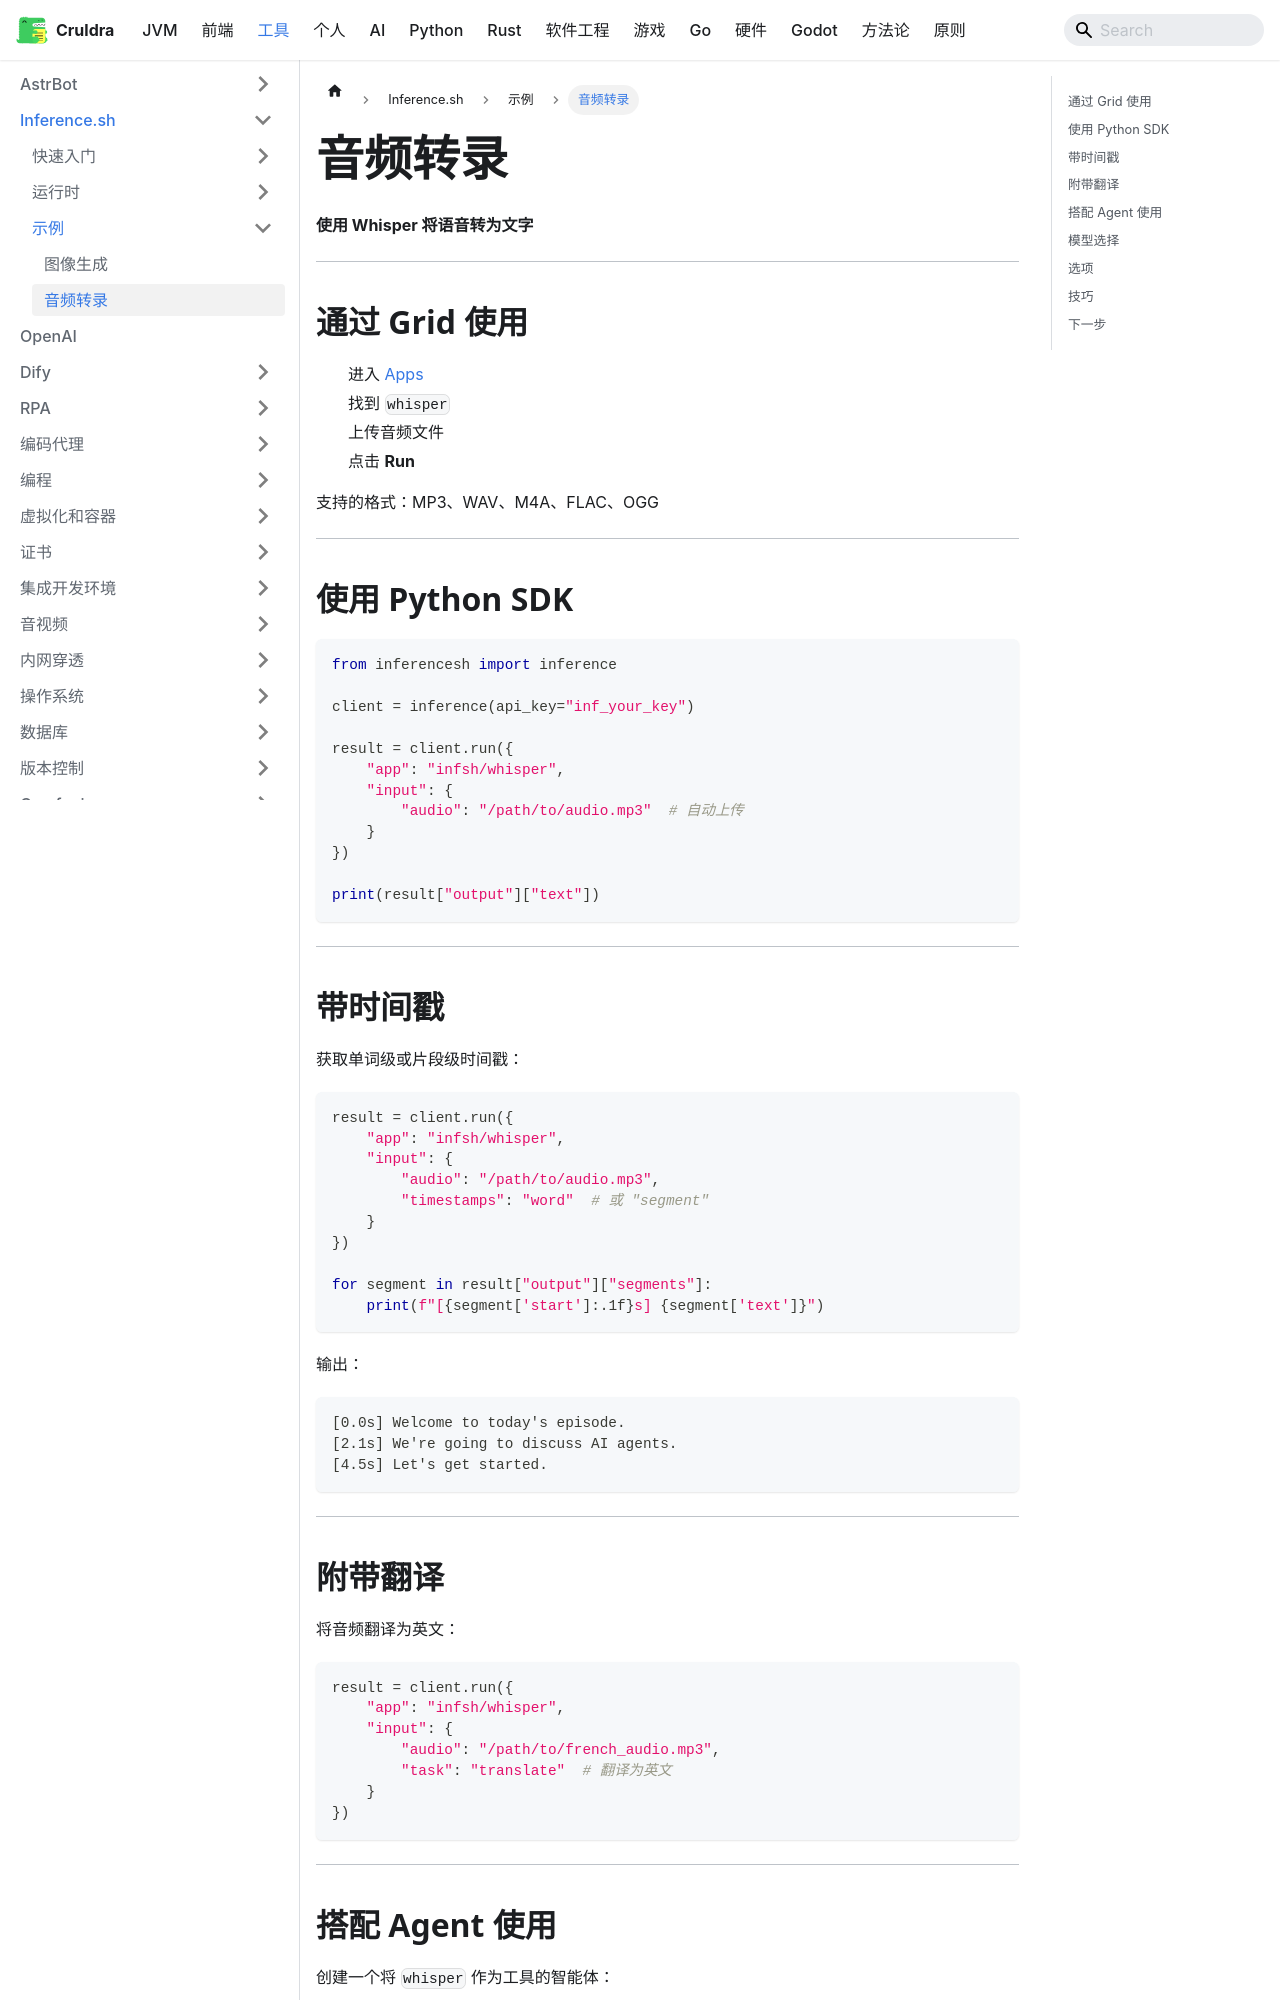

repository: cruldra/notes3 · page: docs/Tools/Inferencesh/示例/音频转录.html · generator: docusaurus

---
sidebar_position: 1
---

**使用 Whisper 将语音转为文字**

---

## 通过 Grid 使用

1. 进入 [Apps](https://app.inference.sh/apps)
2. 找到 `whisper`
3. 上传音频文件
4. 点击 **Run**

支持的格式：MP3、WAV、M4A、FLAC、OGG

---

## 使用 Python SDK

```python
from inferencesh import inference

client = inference(api_key="inf_your_key")

result = client.run({
    "app": "infsh/whisper",
    "input": {
        "audio": "/path/to/audio.mp3"  # 自动上传
    }
})

print(result["output"]["text"])
```

---

## 带时间戳

获取单词级或片段级时间戳：

```python
result = client.run({
    "app": "infsh/whisper",
    "input": {
        "audio": "/path/to/audio.mp3",
        "timestamps": "word"  # 或 "segment"
    }
})

for segment in result["output"]["segments"]:
    print(f"[{segment['start']:.1f}s] {segment['text']}")
```

输出：
```
[0.0s] Welcome to today's episode.
[2.1s] We're going to discuss AI agents.
[4.5s] Let's get started.
```

---
